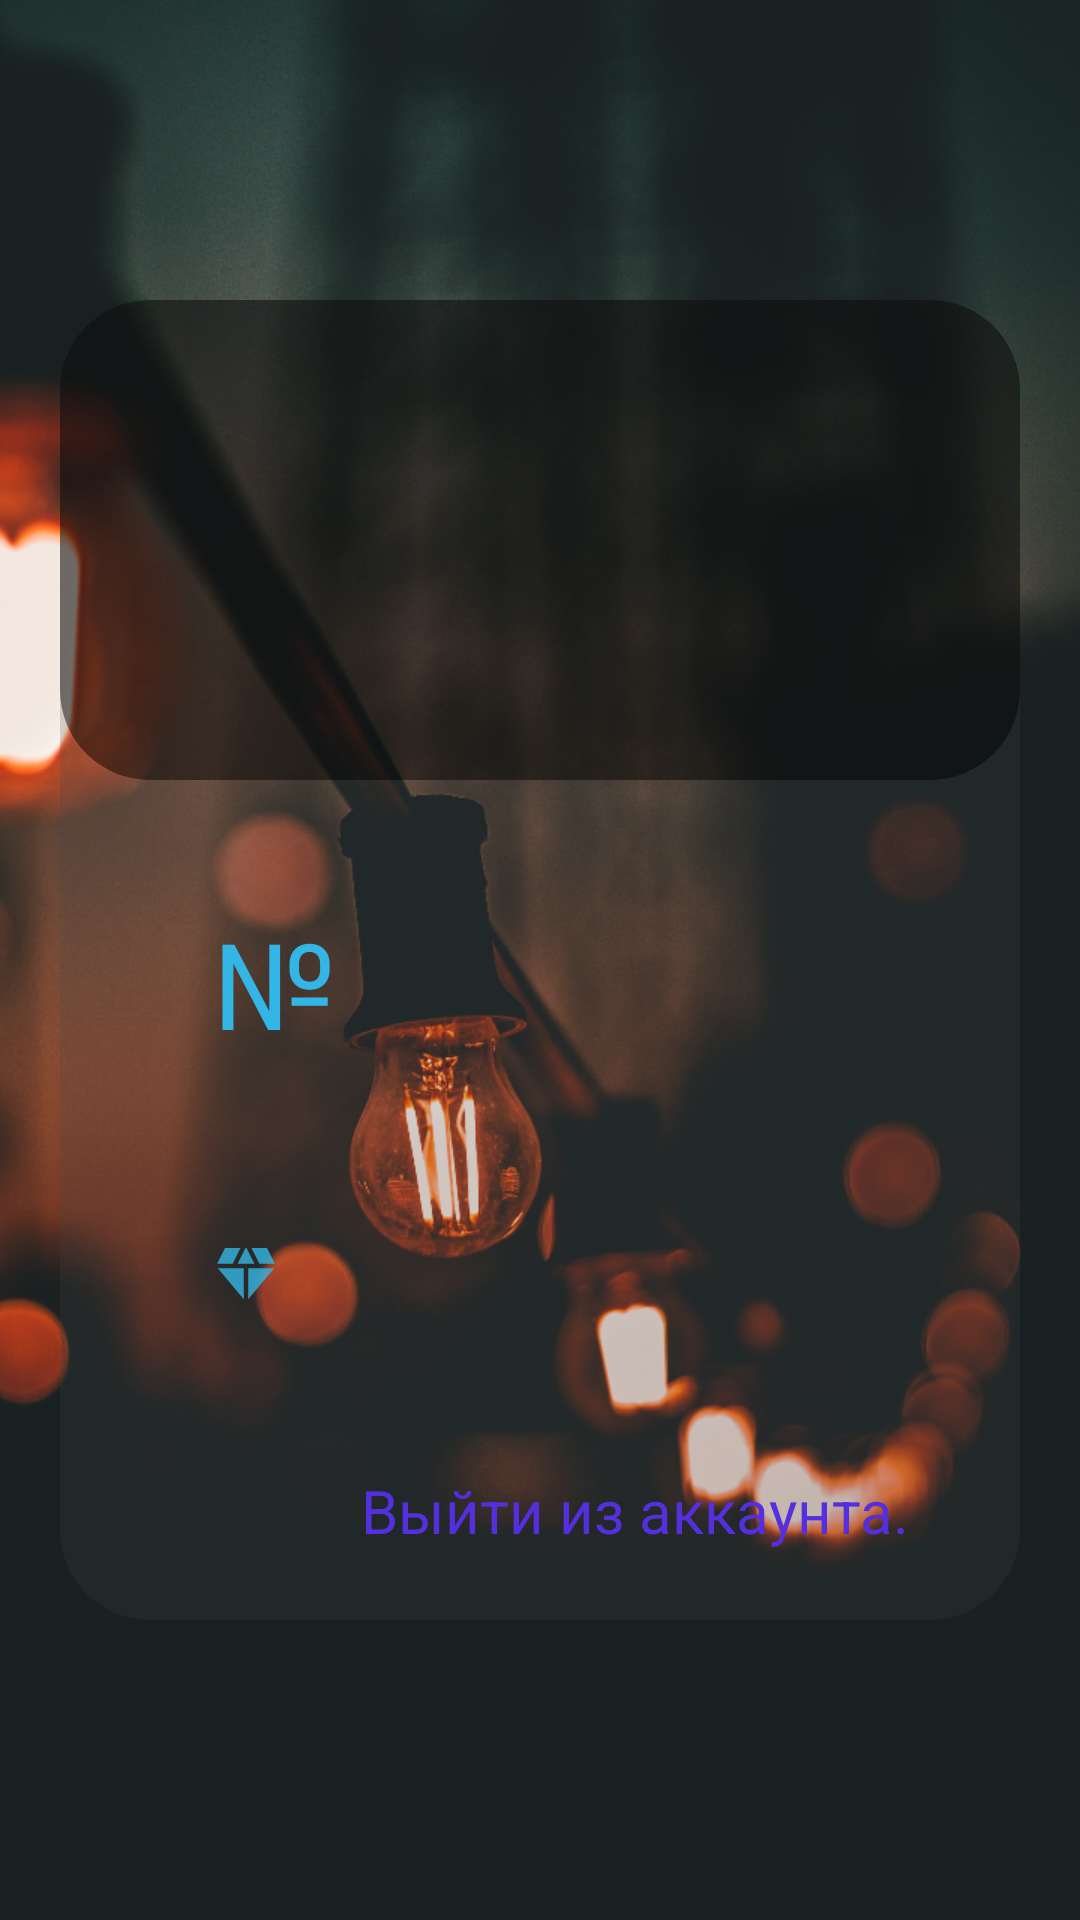

Here is an Android app screen rendered from its layout file. Give the layout XML and the strings, colors and styles it references.
<!-- AndroidManifest.xml: application theme Theme.BeGuess -->
<!-- res/layout/fragment_user.xml -->
<?xml version="1.0" encoding="utf-8"?>
<FrameLayout xmlns:android="http://schemas.android.com/apk/res/android"
    xmlns:app="http://schemas.android.com/apk/res-auto"
    xmlns:tools="http://schemas.android.com/tools"
    android:layout_width="match_parent"
    android:layout_height="match_parent"
    android:background="@drawable/reg_back_back"
    tools:context=".presentation.UserFragment">

    <FrameLayout
        android:layout_width="match_parent"
        android:layout_height="match_parent"
        android:layout_marginHorizontal="20dp"
        android:layout_marginVertical="100dp"
        android:background="@drawable/data_background"
        app:cardCornerRadius="14dp"
        app:cardElevation="12dp">

        <LinearLayout
            android:layout_width="match_parent"
            android:layout_height="match_parent"
            android:orientation="vertical">

            <FrameLayout
                android:id="@+id/frameLayout"
                android:layout_width="match_parent"
                android:layout_height="160dp"
                android:background="@drawable/data_background2"
                app:layout_constraintEnd_toEndOf="parent"
                app:layout_constraintStart_toStartOf="parent"
                app:layout_constraintTop_toTopOf="parent">

                <TextView
                    android:id="@+id/username_tv"
                    android:layout_width="wrap_content"
                    android:layout_height="100dp"
                    android:layout_gravity="center"
                    android:padding="5dp"
                    android:textColor="@color/yellow"
                    android:textSize="40sp"
                    android:textStyle="bold" />

            </FrameLayout>

            <androidx.constraintlayout.widget.ConstraintLayout
                android:layout_width="match_parent"
                android:layout_height="match_parent"
                android:gravity="center"
                android:orientation="vertical">

                <TextView
                    android:id="@+id/place_tv"
                    android:layout_width="wrap_content"
                    android:layout_height="50dp"
                    android:layout_marginTop="40dp"
                    android:padding="2dp"
                    android:paddingHorizontal="10dp"
                    android:textColor="@color/white"
                    android:textSize="37sp"
                    app:layout_constraintStart_toEndOf="@+id/textView2"
                    app:layout_constraintTop_toTopOf="parent" />

                <TextView
                    android:id="@+id/textView2"
                    android:layout_width="53dp"
                    android:layout_height="50dp"
                    android:layout_marginHorizontal="50dp"
                    android:layout_marginTop="40dp"
                    android:padding="1dp"
                    android:text="№"
                    android:textColor="#33B5E5"
                    android:textSize="40sp"
                    app:layout_constraintStart_toStartOf="parent"
                    app:layout_constraintTop_toTopOf="parent" />


                <TextView
                    android:id="@+id/score_tv"
                    android:layout_width="match_parent"
                    android:layout_height="50dp"
                    android:layout_marginHorizontal="50dp"
                    android:layout_marginTop="50dp"
                    android:drawablePadding="20dp"
                    android:textColor="@color/white"
                    android:textSize="40sp"
                    app:drawableStartCompat="@drawable/ic_action_diamond"
                    app:layout_constraintTop_toBottomOf="@+id/place_tv" />

                <TextView
                    android:id="@+id/exit"
                    android:layout_width="match_parent"
                    android:layout_height="30dp"
                    android:layout_marginEnd="17dp"
                    android:layout_marginBottom="20dp"
                    android:paddingEnd="20dp"
                    android:text="@string/exit"
                    android:textAlignment="viewEnd"
                    android:textColor="@color/blue"
                    android:textSize="20sp"
                    app:layout_constraintBottom_toBottomOf="parent"
                    app:layout_constraintEnd_toEndOf="parent"
                    tools:ignore="RtlSymmetry" />

            </androidx.constraintlayout.widget.ConstraintLayout>

        </LinearLayout>

    </FrameLayout>

</FrameLayout>
<!-- resources referenced by this layout -->
<resources>
  <color name="blue">#542FDD</color>
  <color name="white">#FFFFFFFF</color>
  <color name="yellow">#FFE975</color>
  <!-- drawable data_background (drawable) -->
  <?xml version="1.0" encoding="utf-8"?>
  <selector xmlns:android="http://schemas.android.com/apk/res/android">
  
      <item>
          <shape android:shape="rectangle" >
              <corners android:radius="30dp"/>
              <solid android:color="@color/data_back"/>
          </shape>
      </item>
  
  </selector>
  <!-- drawable data_background2 (drawable) -->
  <?xml version="1.0" encoding="utf-8"?>
  <selector xmlns:android="http://schemas.android.com/apk/res/android">
  
      <item>
          <shape android:shape="rectangle" >
              <corners android:radius="30dp"/>
              <solid android:color="@color/data_back2"/>
          </shape>
      </item>
  
  </selector>
  <!-- drawable ic_action_diamond (drawable-anydpi) -->
  <vector xmlns:android="http://schemas.android.com/apk/res/android"
      android:width="24dp"
      android:height="24dp"
      android:viewportWidth="24"
      android:viewportHeight="24"
      android:tint="#33B5E5"
      android:alpha="0.8">
    <path
        android:fillColor="@android:color/white"
        android:pathData="M12.16,3l-0.32,0l-2.63,5.25l5.58,0z"/>
    <path
        android:fillColor="@android:color/white"
        android:pathData="M16.46,8.25l5.16,0l-2.62,-5.25l-5.16,0z"/>
    <path
        android:fillColor="@android:color/white"
        android:pathData="M21.38,9.75l-8.63,0l0,10.35z"/>
    <path
        android:fillColor="@android:color/white"
        android:pathData="M11.25,20.1l0,-10.35l-8.63,0z"/>
    <path
        android:fillColor="@android:color/white"
        android:pathData="M7.54,8.25l2.62,-5.25l-5.16,0l-2.62,5.25z"/>
  </vector>
  <!-- drawable reg_back_back: png bitmap (drawable-v24, 809613 bytes) -->
  <string name="exit">Выйти из аккаунта.</string>
  <style name="Theme.BeGuess" parent="Theme.MaterialComponents.DayNight.NoActionBar">
          
          <item name="colorPrimary">@color/purple_500</item>
          <item name="colorPrimaryVariant">@color/card</item>
          <item name="colorOnPrimary">@color/white</item>
          
          <item name="colorSecondary">@color/teal_200</item>
          <item name="colorSecondaryVariant">@color/teal_700</item>
          <item name="colorOnSecondary">@color/black</item>
          
          <item name="android:statusBarColor" tools:targetApi="l">?attr/colorPrimaryVariant</item>
          
      </style>
  <color name="data_back">#34454545</color>
  <color name="data_back2">#79000000</color>
  <color name="purple_500">#FF6200EE</color>
  <color name="card">#121212</color>
  <color name="teal_200">#FF03DAC5</color>
  <color name="teal_700">#FF018786</color>
  <color name="black">#FF000000</color>
</resources>
